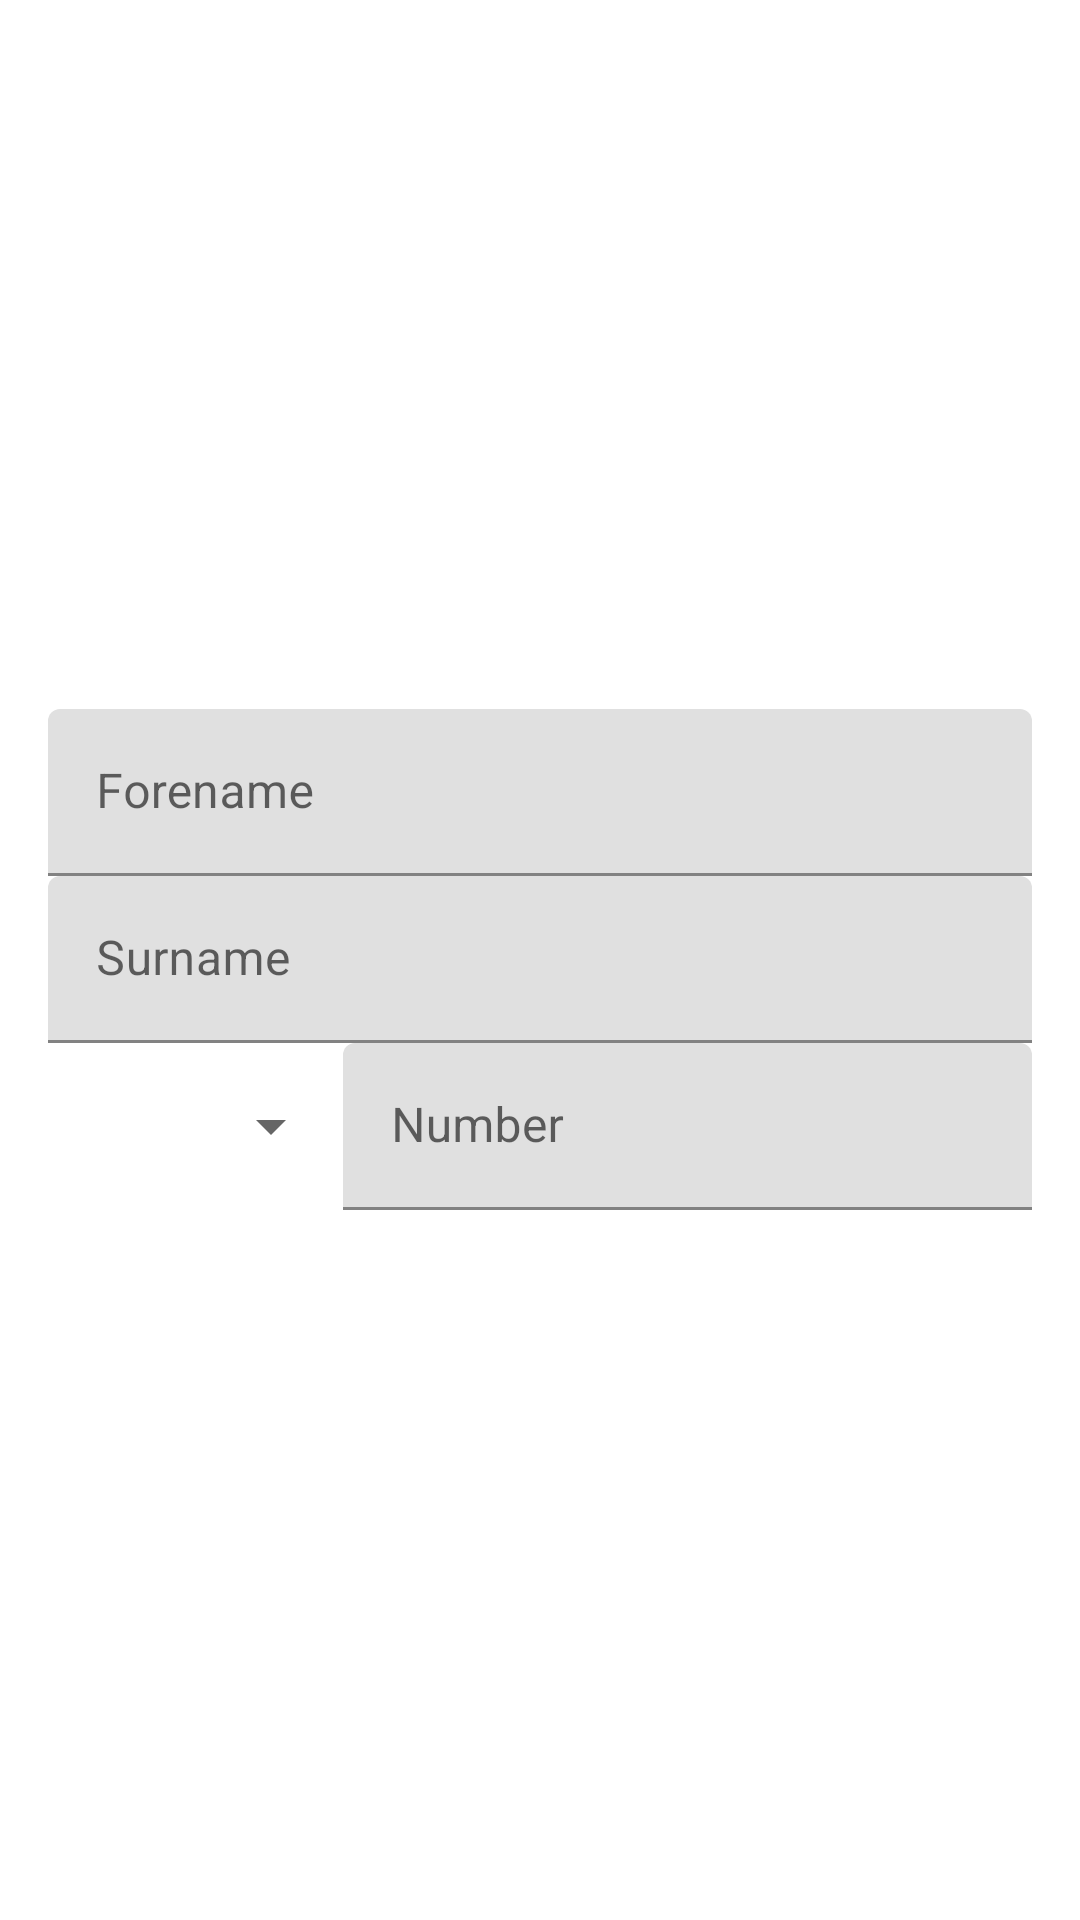

Reconstruct the res/layout file that produces this screen, plus the resources it refers to.
<!-- AndroidManifest.xml: fallback theme Theme.MaterialComponents.DayNight.NoActionBar -->
<!-- res/layout/fragment_onboarding_details.xml -->
<RelativeLayout xmlns:android="http://schemas.android.com/apk/res/android"
    xmlns:tools="http://schemas.android.com/tools"
    android:id="@+id/constraintLayout"
    android:layout_width="match_parent"
    android:layout_height="match_parent"
    tools:context="com.syzible.boop.activities.OnboardingActivity">

    <RelativeLayout
        android:layout_width="wrap_content"
        android:layout_height="wrap_content"
        android:layout_centerInParent="true"
        android:layout_marginEnd="16dp"
        android:layout_marginStart="16dp">

        <android.support.design.widget.TextInputLayout
            android:id="@+id/input_layout_forename"
            android:layout_width="match_parent"
            android:layout_height="wrap_content">

            <EditText
                android:id="@+id/input_forename"
                android:layout_width="match_parent"
                android:layout_height="wrap_content"
                android:hint="Forename" />

        </android.support.design.widget.TextInputLayout>

        <android.support.design.widget.TextInputLayout
            android:id="@+id/input_layout_surname"
            android:layout_width="match_parent"
            android:layout_height="wrap_content"
            android:layout_below="@+id/input_layout_forename">

            <EditText
                android:id="@+id/input_surname"
                android:layout_width="match_parent"
                android:layout_height="wrap_content"
                android:hint="Surname" />

        </android.support.design.widget.TextInputLayout>

        <LinearLayout
            android:layout_width="match_parent"
            android:layout_height="wrap_content"
            android:layout_below="@+id/input_layout_surname">

            <Spinner
                android:id="@+id/onboarding_country_code"
                android:layout_width="0dp"
                android:layout_height="match_parent"
                android:layout_weight="3" />

            <android.support.design.widget.TextInputLayout
                android:id="@+id/input_layout_number"
                android:layout_width="0dp"
                android:layout_height="wrap_content"
                android:layout_weight="7">

                <EditText
                    android:id="@+id/input_user_number"
                    android:layout_width="match_parent"
                    android:layout_height="wrap_content"
                    android:inputType="number"
                    android:hint="Number" />

            </android.support.design.widget.TextInputLayout>
        </LinearLayout>
    </RelativeLayout>

</RelativeLayout>
<!-- resources referenced by this layout -->
<resources>

</resources>
